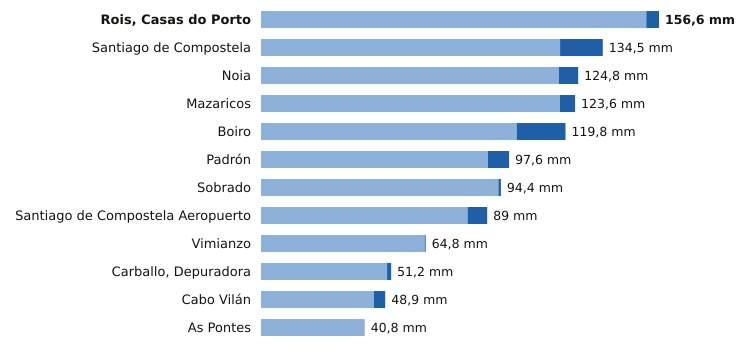

Source data for this figure (header and first rows):
estacion, provincia, indicativo, mm_6_dias_anteriores, mm_hoy, mm_7_dias, horas_de_hoy
Rois, Casas do Porto, A Coruña, 1476R, 151.6, 5.0, 156.6, 2
Santiago de Compostela, A Coruña, 1475X, 117.7, 16.8, 134.5, 6
Noia, A Coruña, 1435C, 117.2, 7.6, 124.8, 5
Mazaricos, A Coruña, 1406X, 117.6, 6.0, 123.6, 3
Boiro, A Coruña, 1442U, 100.6, 19.2, 119.8, 6
Padrón, A Coruña, 1473A, 89.3, 8.3, 97.6, 6
Sobrado, A Coruña, 1410X, 93.4, 1.0, 94.4, 4
Santiago de Compostela Aeropuerto, A Coruña, 1428, 81.3, 7.7, 89.0, 6
Vimianzo, A Coruña, 1399, 64.4, 0.4, 64.8, 4
Carballo, Depuradora, A Coruña, 1390X, 49.6, 1.6, 51.2, 5
Cabo Vilán, A Coruña, 1393, 44.4, 4.5, 48.9, 6
As Pontes, A Coruña, 1363X, 40.8, 0.0, 40.8, 2
